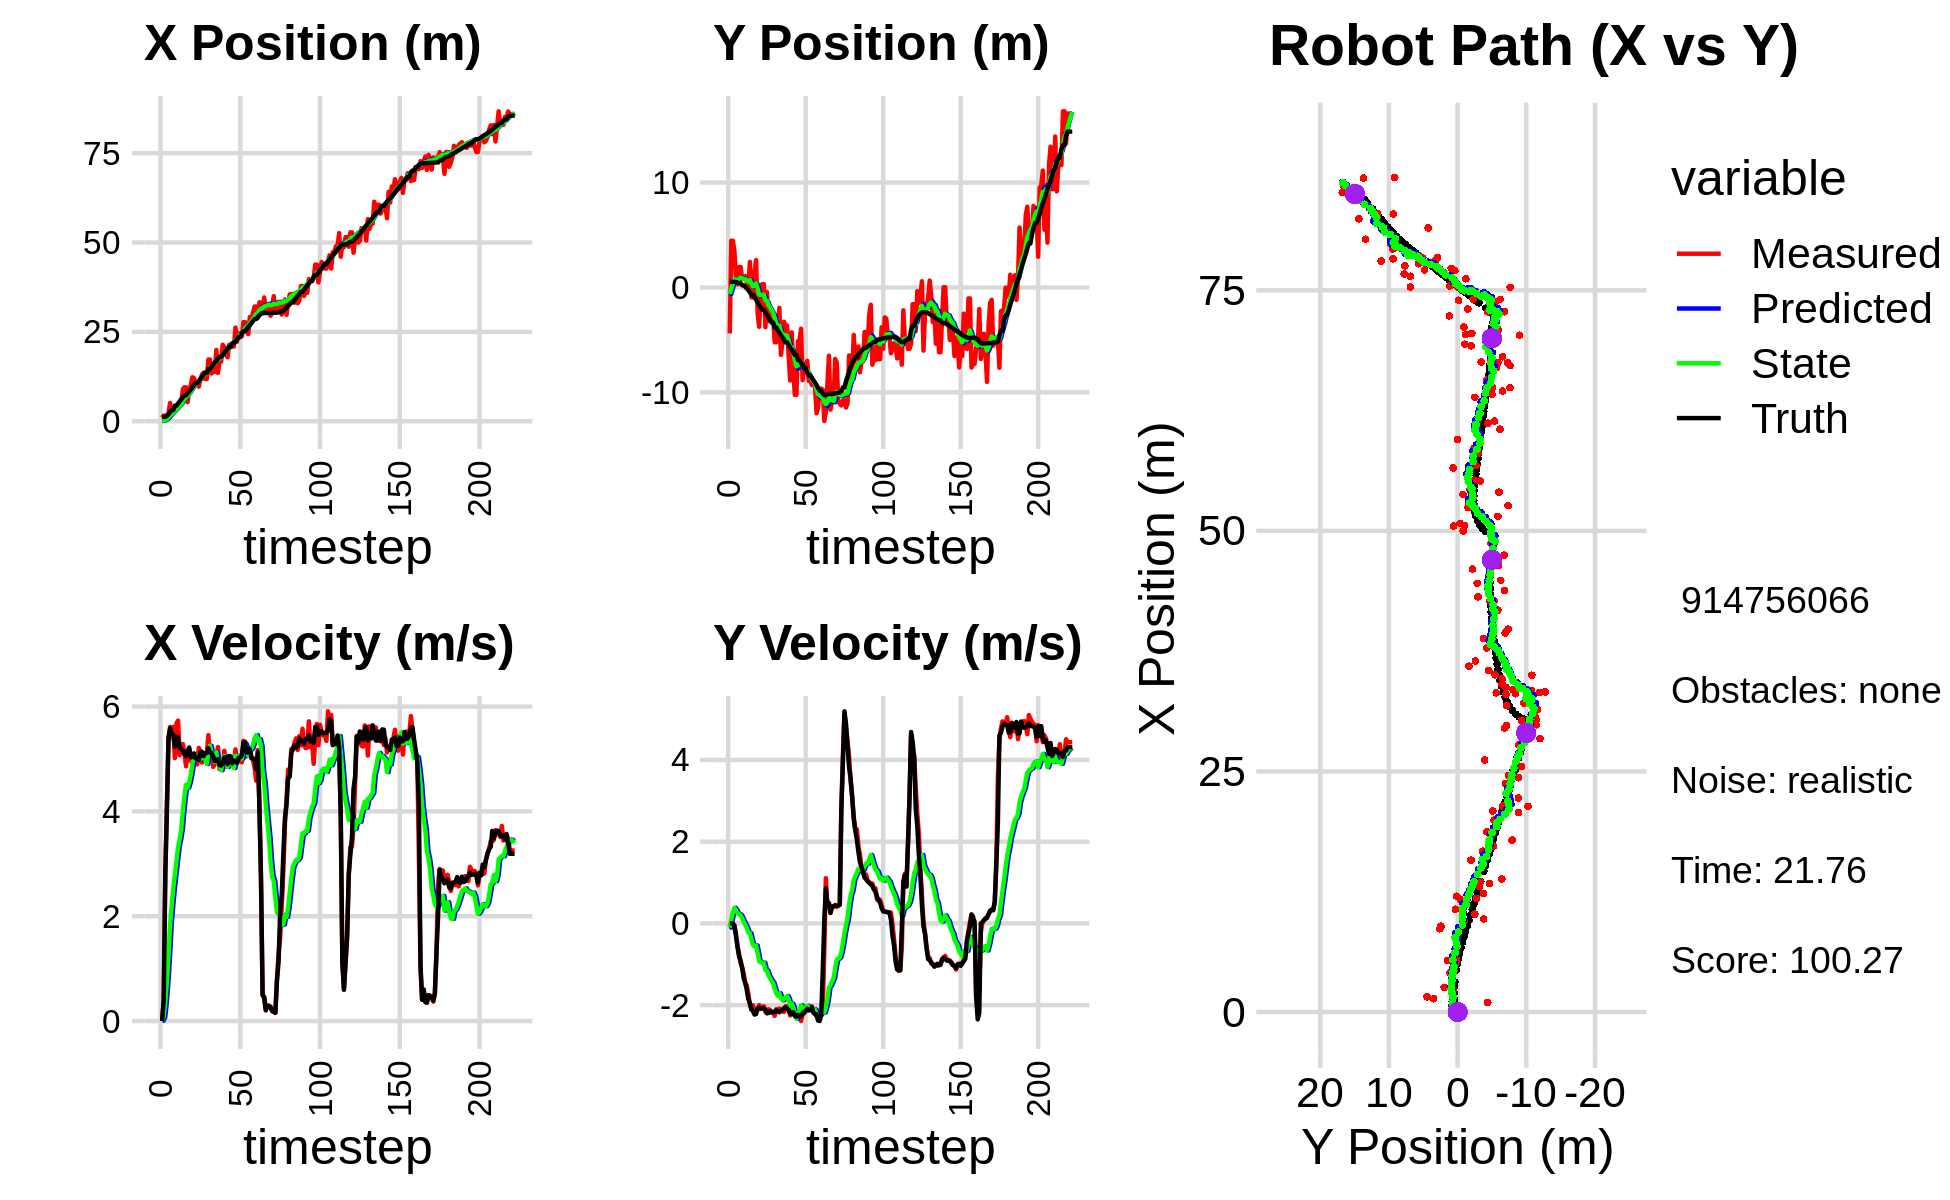

Source data for this figure (header and first rows):
9.825067521868716680e-01, -4.382037699327881342e+00, 0.000000000000000000e+00, -0.000000000000000000e+00, 0.000000000000000000e+00, 0.000000000000000000e+00, 0.000000000000000000e+00, 0.000000000000000000e+00, 5.572426727653442130e-02, -2.868693403777789475e-01, 0.000000000000000000e+00, 0.000000000000000000e+00, 1.186389326885470163e+00, 5.346764929782893416e-01, 0.000000000000000000e+00, 0.000000000000000000e+00, 0.000000000000000000e+00, 1.448259467906609643e-06
9.825067521868716680e-01, -4.382037699327881342e+00, 0.000000000000000000e+00, -0.000000000000000000e+00, 5.572426727653442130e-02, -2.868693403777789475e-01, 0.000000000000000000e+00, 0.000000000000000000e+00, 1.048030414554052547e-01, -6.207873065307751848e-01, 1.170691944183717241e-02, -1.023556515835973013e-01, 1.186389326885470163e+00, 5.346764929782893416e-01, 0.000000000000000000e+00, 0.000000000000000000e+00, 0.000000000000000000e+00, 1.234169612871482968e-04
1.582920282650081667e+00, 4.454515539732238238e+00, 4.020000036530936849e-01, -7.151105767832157821e-05, 1.059737333995889735e-01, -6.310228716891349565e-01, 1.170691944183717241e-02, -1.023556515835973013e-01, 1.929708272972592564e-01, -1.308833180496521420e-01, 7.991290593909051998e-02, 9.244409353044918953e-02, 1.200972914253211510e+00, 5.346737742312921426e-01, 4.000000000000000222e-01, 0.000000000000000000e+00, 4.000000059604644775e-01, 1.778881996870040894e-04
1.582920282650081667e+00, 4.454515539732238238e+00, 2.826999857996128185e+00, -5.028899205588658597e-04, 2.009621178911683015e-01, -1.216389086966072203e-01, 7.991290593909051998e-02, 9.244409353044918953e-02, 3.649201291367264455e-01, 3.766570042150023112e-01, 3.715970118088965934e-01, 2.724466131994927043e-01, 1.200972914253211510e+00, 5.346737742312921426e-01, 2.799999999999999822e+00, -1.400000000000000029e-02, 2.799999952316284180e+00, 1.778881996870040894e-04
1.384104702550180477e+00, 3.505613104209843289e+00, 4.174796405005858801e+00, -4.125008347028865513e-02, 4.020798303176161270e-01, 4.039016655349516038e-01, 3.715970118088965934e-01, 2.724466131994927043e-01, 6.067762189162984043e-01, 7.555853839084246681e-01, 7.581087773547139363e-01, 3.808481806353095633e-01, 1.436713576016252381e+00, 5.337219397429485701e-01, 4.000000000000000000e+00, -5.899999999999999689e-02, 4.000000000000000000e+00, 9.880419820547103882e-03
2.287204056647993866e+00, 6.779831469761173901e-01, 5.326716146075871627e+00, -2.588166380617314966e-01, 6.825870966517697536e-01, 7.936702019719555912e-01, 7.581087773547139363e-01, 3.808481806353095633e-01, 9.796121642173349908e-01, 7.480088143669155754e-01, 1.248309131933963867e+00, 3.256045941290068857e-01, 1.956733107647643966e+00, 5.203025008965289633e-01, 5.415000000000000036e+00, -3.049999999999999933e-01, 5.423999786376953125e+00, 4.855022206902503967e-02
5.088744282640806027e+00, 2.964827710955258988e-01, 5.611246359813269358e+00, -5.382232210097152025e-01, 1.104443077410731444e+00, 7.805692737798162195e-01, 1.248309131933963867e+00, 3.256045941290068857e-01, 1.556596828202474470e+00, 6.774903410031121176e-01, 1.834834922726316986e+00, 2.422177154081792405e-01, 2.589305281361887090e+00, 4.772286248628767602e-01, 5.584999999999999964e+00, -5.829999999999999627e-01, 5.614999771118164062e+00, 9.562610834836959839e-02
2.559361517142280107e+00, 1.949004775169105086e+00, 5.507308165848188608e+00, -7.414900855957475834e-01, 1.740080320475106301e+00, 7.017121125439300666e-01, 1.834834922726316986e+00, 2.422177154081792405e-01, 1.978449135284468419e+00, 8.161213320323683629e-01, 2.209358261552362812e+00, 2.315207657530777563e-01, 3.116874098447326435e+00, 4.180016584030629145e-01, 5.479000000000000092e+00, -8.080000000000000515e-01, 5.538000106811523438e+00, 1.338326781988143921e-01
2.559361517142280107e+00, 1.949004775169105086e+00, 5.613099051287723462e+00, -9.741295317797751263e-01, 2.199384961439704522e+00, 8.392734086076761857e-01, 2.209358261552362812e+00, 2.315207657530777563e-01, 2.402283219959835847e+00, 9.280309008244909119e-01, 2.533787729416581591e+00, 2.039961830081777061e-01, 3.116874098447326435e+00, 4.180016584030629145e-01, 5.463000000000000078e+00, -9.130000000000000338e-01, 5.538000106811523438e+00, 1.718342900276184082e-01
3.316469669575528911e+00, 8.110557630893295844e-01, 5.016399802207859970e+00, -1.078375841262960044e+00, 2.655661992901494184e+00, 9.484305191253087353e-01, 2.533787729416581591e+00, 2.039961830081777061e-01, 2.833177762890406459e+00, 8.728849237710254449e-01, 2.788803652734754834e+00, 1.215810863176938206e-01, 4.350734114570979472e+00, 2.078868591756399264e-01, 5.235000000000000320e+00, -1.086999999999999966e+00, 5.347000122070312500e+00, 2.117475569248199463e-01
3.316469669575528911e+00, 8.110557630893295844e-01, 5.678279137221252881e+00, -1.220660091492675070e+00, 3.112058128163881943e+00, 8.850430324027948048e-01, 2.788803652734754834e+00, 1.215810863176938206e-01, 3.284371241682250364e+00, 8.162809158414254807e-01, 3.052954464342750196e+00, 4.152128759000360547e-02, 4.350734114570979472e+00, 2.078868591756399264e-01, 5.426999999999999602e+00, -1.348000000000000087e+00, 5.592000007629394531e+00, 2.117475569248199463e-01
4.095033049684177584e+00, 1.089833779405719127e+00, 5.733127645348292667e+00, -1.467642334115189406e+00, 3.589666688116525339e+00, 8.204330446004258759e-01, 3.052954464342750196e+00, 4.152128759000360547e-02, 3.772309203052339743e+00, 7.904600908446839380e-01, 3.312386446968868192e+00, -3.095213351940745428e-02, 4.961428999530967054e+00, 6.626967933514690823e-02, 5.399000000000000021e+00, -1.455000000000000071e+00, 5.592000007629394531e+00, 2.506114244461059570e-01
4.243266105453210812e+00, 5.531838669030779698e-01, 5.074109110652045729e+00, -1.513420807690575520e+00, 4.103547847749226207e+00, 7.873648774927431981e-01, 3.312386446968868192e+00, -3.095213351940745428e-02, 4.211324920757141932e+00, 6.935810404912529092e-01, 3.471005593168676739e+00, -1.205747708289533759e-01, 5.576796889618706565e+00, -1.016960603942999308e-01, 5.221000000000000085e+00, -1.633999999999999897e+00, 5.471000194549560547e+00, 2.898627817630767822e-01
5.396706103888246453e+00, 1.445250654466218310e-01, 5.163784526842116307e+00, -1.730389100935884272e+00, 4.558425480074009606e+00, 6.815235634083576244e-01, 3.471005593168676739e+00, -1.205747708289533759e-01, 4.710493288777704457e+00, 5.435491115542340212e-01, 3.660585223306601410e+00, -2.273952711392999704e-01, 6.078891157671533207e+00, -2.588303547897207180e-01, 5.195999999999999730e+00, -1.852999999999999980e+00, 5.517000198364257812e+00, 3.233405649662017822e-01
8.917594552135563291e+00, 2.434815896814701119e+00, 5.285028444971525907e+00, -1.992078227432610538e+00, 5.076551811108364731e+00, 5.208095844403040076e-01, 3.660585223306601410e+00, -2.273952711392999704e-01, 5.431731895961465995e+00, 6.982027243114286019e-01, 4.007875658563229138e+00, -2.413637968777513909e-01, 6.677565932267834903e+00, -4.701216079920501612e-01, 5.160999999999999588e+00, -1.949999999999999956e+00, 5.517000198364257812e+00, 3.604604005813598633e-01
9.499321818304586884e+00, -9.448676273448876062e-01, 5.099772892851071049e+00, -2.107283044730442256e+00, 5.832519461817788908e+00, 6.740663446236534462e-01, 4.007875658563229138e+00, -2.413637968777513909e-01, 6.147016551275374496e+00, 3.852791545789768790e-01, 4.300509321051333878e+00, -4.015842188321148698e-01, 7.266864180461096723e+00, -7.023119793540264499e-01, 5.094000000000000306e+00, -2.107000000000000206e+00, 5.513000011444091797e+00, 3.918431699275970459e-01
9.499321818304586884e+00, -9.448676273448876062e-01, 4.860403069366395101e+00, -2.008372763616458112e+00, 6.577067483380507618e+00, 3.451207326957653754e-01, 4.300509321051333878e+00, -4.015842188321148698e-01, 6.810993495134952447e+00, 1.106384814290764518e-01, 4.507653809511656284e+00, -5.340581343967637507e-01, 7.266864180461096723e+00, -7.023119793540264499e-01, 5.052999999999999936e+00, -2.148000000000000131e+00, 5.491000175476074219e+00, 3.918431699275970459e-01
5.363835215125354772e+00, 1.487011446871608689e+00, 5.118096863243150274e+00, -2.205314714102554863e+00, 7.261758876086117809e+00, 5.723266798940007671e-02, 4.507653809511656284e+00, -5.340581343967637507e-01, 7.164090043813912345e+00, 1.765899509166249937e-01, 4.454032766205740401e+00, -5.605363925235908873e-01, 7.848107695808254292e+00, -9.480156762685789662e-01, 5.158000000000000362e+00, -2.232000000000000206e+00, 5.619999885559082031e+00, 4.068453013896942139e-01
8.653113573563246064e+00, 2.602893485614448998e+00, 4.975626706668778709e+00, -2.151831758582289478e+00, 7.609493320434486563e+00, 1.205363116642658994e-01, 4.454032766205740401e+00, -5.605363925235908873e-01, 7.711381637181014881e+00, 3.811820482667860333e-01, 4.554536098821206913e+00, -5.409036723176033901e-01, 8.342360854295725048e+00, -1.161641702951221600e+00, 5.219000000000000306e+00, -2.218999999999999861e+00, 5.671000003814697266e+00, 4.081845581531524658e-01
1.016541337985792737e+01, -2.498995290619398180e+00, 5.033215404866711928e+00, -2.118788170921131364e+00, 8.166835247063135128e+00, 3.270916810350256720e-01, 4.554536098821206913e+00, -5.409036723176033901e-01, 8.333020917393834992e+00, -1.059788407552302303e-01, 4.703873976567482629e+00, -7.299114360154641545e-01, 8.938149810052513189e+00, -1.416601762872333303e+00, 5.033000000000000362e+00, -2.075000000000000178e+00, 5.443999767303466797e+00, 3.984447419643402100e-01
1.230715382104376232e+01, -3.752030001832992401e+00, 4.873014461227352712e+00, -1.998754899991048495e+00, 8.803408315050583965e+00, -1.789699843567766346e-01, 4.703873976567482629e+00, -7.299114360154641545e-01, 9.057551382677850427e+00, -6.970724161132739738e-01, 4.910355469391852523e+00, -9.324818502601557313e-01, 9.516433119558270093e+00, -1.656650648490259448e+00, 5.040000000000000036e+00, -2.059000000000000163e+00, 5.443999767303466797e+00, 3.892410993576049805e-01
1.203843843946575909e+01, 1.557189361894954494e-01, 5.088458799291101897e+00, -2.079566887221366844e+00, 9.548586929617036034e+00, -7.903206011392895913e-01, 4.910355469391852523e+00, -9.324818502601557313e-01, 9.732585842733563197e+00, -7.123269760804576967e-01, 5.061812373992026437e+00, -9.510644443103409840e-01, 1.009935319414800503e+01, -1.894475089218534469e+00, 5.107000000000000206e+00, -2.093999999999999861e+00, 5.519999980926513672e+00, 3.879692852497100830e-01
1.068424856869616590e+01, 3.176530742394483298e-01, 4.933834670621617846e+00, -2.042762118458917087e+00, 1.023876708013276549e+01, -8.074334205114918062e-01, 5.061812373992026437e+00, -9.510644443103409840e-01, 1.026278618642932372e+01, -7.037219464856691031e-01, 5.075778187267243169e+00, -9.598051178981035214e-01, 1.067195451223284763e+01, -2.130179510304745616e+00, 5.011999999999999567e+00, -2.076000000000000068e+00, 5.425000190734863281e+00, 3.925435245037078857e-01
1.068424856869616590e+01, 3.176530742394483298e-01, 4.896877143847322422e+00, -2.027460544586570546e+00, 1.077036400515604875e+01, -7.997024582754794775e-01, 5.075778187267243169e+00, -9.598051178981035214e-01, 1.075435538307633010e+01, -6.959705001353865272e-01, 5.056370263668596543e+00, -9.675908217096599317e-01, 1.067195451223284763e+01, -2.130179510304745616e+00, 5.009000000000000341e+00, -2.080999999999999961e+00, 5.425000190734863281e+00, 3.925435245037078857e-01
9.665899753403108363e+00, -3.788430200281007298e+00, 5.212570572810010461e+00, -2.169429185214776457e+00, 1.125999240944318913e+01, -7.927295823063524871e-01, 5.056370263668596543e+00, -9.675908217096599317e-01, 1.115707252733755972e+01, -1.231954399772521302e+00, 4.981627944756207071e+00, -1.142491199247434919e+00, 1.124543893346219114e+01, -2.368111716159713165e+00, 4.983999999999999986e+00, -2.116999999999999993e+00, 5.414999961853027344e+00, 3.943864405155181885e-01
1.171465846108472242e+01, -4.283720114929044920e-01, 5.139742518487442346e+00, -2.205605385884316760e+00, 1.165523532181317989e+01, -1.346203519697264817e+00, 4.981627944756207071e+00, -1.142491199247434919e+00, 1.166820941092614916e+01, -1.268260719169689743e+00, 4.997849009440240131e+00, -1.157708271011546053e+00, 1.181866586213305048e+01, -2.609855280504428166e+00, 5.136000000000000121e+00, -2.193999999999999950e+00, 5.585000038146972656e+00, 4.053615629673004150e-01
1.306658196455918208e+01, -3.194423155417687621e+00, 4.932428044700571057e+00, -2.102902152056738139e+00, 1.216799431187017255e+01, -1.384031546270844348e+00, 4.997849009440240131e+00, -1.157708271011546053e+00, 1.222731303104541922e+01, -1.657996169220904203e+00, 5.041826506661547747e+00, -1.273620696620220816e+00, 1.239822137359838372e+01, -2.858074532693317682e+00, 5.136999999999999567e+00, -2.192000000000000171e+00, 5.585000038146972656e+00, 4.030069410800933838e-01
1.358671009571094679e+01, -2.512908564430264224e+00, 4.969000406904601874e+00, -2.116562355192980860e+00, 1.273149568171157320e+01, -1.785358238882926329e+00, 5.041826506661547747e+00, -1.273620696620220816e+00, 1.278737615988404919e+01, -1.913705967873321478e+00, 5.082811703488806288e+00, -1.342320151573737075e+00, 1.298341119258991583e+01, -3.108150110652021958e+00, 5.056000000000000050e+00, -2.145999999999999908e+00, 5.493000030517578125e+00, 4.026778638362884521e-01
1.179492461703697970e+01, -2.722363637247477985e+00, 5.090771119596757543e+00, -2.162408825133239620e+00, 1.329565733023292928e+01, -2.047937983030695186e+00, 5.082811703488806288e+00, -1.342320151573737075e+00, 1.319090930397480577e+01, -2.168408772525537209e+00, 5.001083284144479890e+00, -1.407792827856306328e+00, 1.356350076225711909e+01, -3.353638277313190308e+00, 5.113000000000000433e+00, -2.182999999999999829e+00, 5.559000015258789062e+00, 4.016761481761932373e-01
1.179492461703697970e+01, -2.722363637247477985e+00, 5.097213940351482897e+00, -2.165145544606864814e+00, 1.369101763238925429e+01, -2.309188055311167886e+00, 5.001083284144479890e+00, -1.407792827856306328e+00, 1.356344923708881112e+01, -2.393018427127373560e+00, 4.904881261853539343e+00, -1.460047698657711779e+00, 1.356350076225711909e+01, -3.353638277313190308e+00, 5.115000000000000213e+00, -2.177000000000000046e+00, 5.559000015258789062e+00, 4.016761481761932373e-01
1.725122630621879338e+01, -5.221817241838903279e+00, 5.454739757319586602e+00, -2.264211077185257714e+00, 1.405393736327416576e+01, -2.539023196993144715e+00, 4.904881261853539343e+00, -1.460047698657711779e+00, 1.430868408031296823e+01, -2.921285476165778938e+00, 5.125389962819093981e+00, -1.602818811489237882e+00, 1.464840257172798843e+01, -3.811539755507246774e+00, 5.206000000000000405e+00, -2.165000000000000036e+00, 5.638000011444091797e+00, 3.934474289417266846e-01
1.725122630621879338e+01, -5.221817241838903279e+00, 5.058518497505043676e+00, -2.099743365543368157e+00, 1.482122307659487781e+01, -3.081567357314702882e+00, 5.125389962819093981e+00, -1.602818811489237882e+00, 1.498787433874993091e+01, -3.380814094246996415e+00, 5.253276980472090685e+00, -1.709772288473066615e+00, 1.464840257172798843e+01, -3.811539755507246774e+00, 5.123999999999999666e+00, -2.126999999999999780e+00, 5.547999858856201172e+00, 3.934474289417266846e-01
1.335109341175884445e+01, -4.623700843886954459e+00, 5.126943542696451139e+00, -2.133133519834370162e+00, 1.551320203679713927e+01, -3.551791323094303010e+00, 5.253276980472090685e+00, -1.709772288473066615e+00, 1.535457906549332741e+01, -3.708520119672882309e+00, 5.124277584533077246e+00, -1.771636779959358643e+00, 1.522956407083929875e+01, -4.052992926357250170e+00, 5.115000000000000213e+00, -2.148000000000000131e+00, 5.547999858856201172e+00, 3.942769765853881836e-01
1.578579145652250659e+01, -1.945294485225511183e+00, 4.849630763995386395e+00, -2.085406530836446226e+00, 1.586700682394663531e+01, -3.885683797668818329e+00, 5.124277584533077246e+00, -1.771636779959358643e+00, 1.584603747457102862e+01, -3.644457202137936669e+00, 5.097331105136850837e+00, -1.711143386829907964e+00, 1.581515252558251206e+01, -4.300053702463681127e+00, 5.051000000000000156e+00, -2.177999999999999936e+00, 5.500000000000000000e+00, 4.061094224452972412e-01
1.382433259498070477e+01, -6.431527600320241511e+00, 4.892963384555199191e+00, -2.111196408850934514e+00, 1.635577058508471282e+01, -3.815571540820927421e+00, 5.097331105136850837e+00, -1.711143386829907964e+00, 1.616690330320443891e+01, -4.173137433973239219e+00, 4.941682568755781269e+00, -1.831885358657615814e+00, 1.639965760703067588e+01, -4.551959143376353545e+00, 4.958999999999999631e+00, -2.140000000000000124e+00, 5.401000022888183594e+00, 4.073430895805358887e-01
1.995056641060551783e+01, -5.304156646613157555e+00, 5.030032991261878195e+00, -2.146794728126419916e+00, 1.666107156008001766e+01, -4.356325969839001111e+00, 4.941682568755781269e+00, -1.831885358657615814e+00, 1.689664520759695066e+01, -4.492558442577122335e+00, 5.129425033447271964e+00, -1.883717712593195204e+00, 1.688057839853413000e+01, -4.759135828568397564e+00, 4.966999999999999638e+00, -2.120000000000000107e+00, 5.401000022888183594e+00, 4.033903479576110840e-01
1.350372445603525939e+01, -3.270907388499641133e+00, 5.227920395236635542e+00, -2.168973631415079151e+00, 1.740958771094167901e+01, -4.680930213836441922e+00, 5.129425033447271964e+00, -1.883717712593195204e+00, 1.714117998558168310e+01, -4.507889149997003742e+00, 4.923165130999795913e+00, -1.842500146700982055e+00, 1.745266473307862043e+01, -4.999646769185274842e+00, 4.996999999999999886e+00, -2.072999999999999954e+00, 5.409999847412109375e+00, 3.932700753211975098e-01
1.671702909431398254e+01, -3.638997183136476465e+00, 4.806034557819967468e+00, -2.026990050477208261e+00, 1.763349649868166225e+01, -4.692139164667102236e+00, 4.923165130999795913e+00, -1.842500146700982055e+00, 1.756271942833212307e+01, -4.561772941062004705e+00, 4.863284566335378756e+00, -1.810357609369166898e+00, 1.802897775152785087e+01, -5.239424811441584673e+00, 4.883000000000000007e+00, -2.060999999999999943e+00, 5.300000190734863281e+00, 3.991225957870483398e-01
1.671702909431398254e+01, -3.638997183136476465e+00, 4.809719899956656164e+00, -2.028544378011436500e+00, 1.804904788496565970e+01, -4.742808701998921350e+00, 4.863284566335378756e+00, -1.810357609369166898e+00, 1.795266534914399159e+01, -4.607145410368935323e+00, 4.785808313985585372e+00, -1.777851827776803839e+00, 1.802897775152785087e+01, -5.239424811441584673e+00, 4.875000000000000000e+00, -2.081999999999999851e+00, 5.300000190734863281e+00, 3.991225957870483398e-01
2.139735758271006461e+01, -6.545280324070043676e+00, 4.858403216745696973e+00, -2.087789096904606012e+00, 1.843124618054255137e+01, -4.784930593146615507e+00, 4.785808313985585372e+00, -1.777851827776803839e+00, 1.864327410548315456e+01, -5.027127757465123636e+00, 4.954506301032610693e+00, -1.860989951959729272e+00, 1.858899629102563011e+01, -5.478059873567502791e+00, 4.905999999999999694e+00, -2.128000000000000114e+00, 5.347000122070312500e+00, 4.058679938316345215e-01
2.074009501955827872e+01, -8.870076523101735333e+00, 5.155641108502175385e+00, -2.254438317843176165e+00, 1.913872473558641474e+01, -5.213226752661096697e+00, 4.954506301032610693e+00, -1.860989951959729272e+00, 1.926219975407034823e+01, -5.706513952155859215e+00, 5.058846624432826289e+00, -2.021773007728810523e+00, 1.915505921844053816e+01, -5.723366843052549946e+00, 5.030999999999999694e+00, -2.209999999999999964e+00, 5.494999885559082031e+00, 4.122224450111389160e-01
1.871169537282469975e+01, -4.282072291561618727e+00, 4.850157719726134964e+00, -2.134331002868106175e+00, 1.976808441651363069e+01, -5.908691252928740312e+00, 5.058846624432826289e+00, -2.021773007728810523e+00, 1.968240519333143368e+01, -5.700565537483425871e+00, 4.983790961433906652e+00, -1.963937060695989389e+00, 1.963820970047333958e+01, -5.935353861267597786e+00, 5.027999999999999581e+00, -2.217999999999999972e+00, 5.494999885559082031e+00, 4.145520627498626709e-01
1.787394726271907430e+01, -7.924262271014058889e+00, 4.877669965445362799e+00, -2.163615340534955855e+00, 2.018078428947482550e+01, -5.896959243553024699e+00, 4.983790961433906652e+00, -1.963937060695989389e+00, 2.001312201253213274e+01, -6.169702977121493959e+00, 4.848524059864301350e+00, -2.052187108333336063e+00, 2.020819604383073909e+01, -6.187398061799145310e+00, 4.902000000000000135e+00, -2.173999999999999932e+00, 5.362999916076660156e+00, 4.174985587596893311e-01
2.137049537865750892e+01, -1.024011598579770776e+01, 5.023632682898807822e+00, -2.246357334484244905e+00, 2.049797441851856306e+01, -6.374921687954827831e+00, 4.848524059864301350e+00, -2.052187108333336063e+00, 2.056889319952040296e+01, -6.887599377501961939e+00, 4.910740676947236594e+00, -2.211564551841582293e+00, 2.077449738993092154e+01, -6.438860045443396629e+00, 5.057000000000000384e+00, -2.267999999999999794e+00, 5.543000221252441406e+00, 4.204879701137542725e-01
2.137049537865750892e+01, -1.024011598579770776e+01, 4.879396092505710492e+00, -2.181860795190378344e+00, 2.105996726721512502e+01, -7.108755832686120435e+00, 4.910740676947236594e+00, -2.211564551841582293e+00, 2.107999993823248275e+01, -7.516753227240075219e+00, 4.925211916372878918e+00, -2.331785620317945895e+00, 2.077449738993092154e+01, -6.438860045443396629e+00, 5.049999999999999822e+00, -2.285000000000000142e+00, 5.543000221252441406e+00, 4.204879701137542725e-01
2.089458727844518648e+01, -5.125114069076189161e+00, 4.920855445249344484e+00, -2.235891087461144622e+00, 2.157252112986977011e+01, -7.749931789271870208e+00, 4.925211916372878918e+00, -2.331785620317945895e+00, 2.152474010091004075e+01, -7.403191128484293060e+00, 4.887657407789139263e+00, -2.225269595306870851e+00, 2.182305657877111216e+01, -6.913358793398111324e+00, 4.916000000000000369e+00, -2.236000000000000210e+00, 5.401000022888183594e+00, 4.264824092388153076e-01
2.089458727844518648e+01, -5.125114069076189161e+00, 4.899005056340770992e+00, -2.225962917377342976e+00, 2.201350584168895352e+01, -7.625718088014980189e+00, 4.887657407789139263e+00, -2.225269595306870851e+00, 2.193567463946677876e+01, -7.299001270959259102e+00, 4.827192764903644573e+00, -2.128173494319305803e+00, 2.182305657877111216e+01, -6.913358793398111324e+00, 4.964999999999999858e+00, -2.282000000000000028e+00, 5.464000225067138672e+00, 4.264824092388153076e-01
2.620241987701269082e+01, -3.932929382635083293e+00, 5.184487906087903220e+00, -2.390348806086356248e+00, 2.241839391595714304e+01, -7.511818620391189860e+00, 4.827192764903644573e+00, -2.128173494319305803e+00, 2.270360422656375121e+01, -7.054474526241939714e+00, 5.064083129027321384e+00, -2.001630879512723116e+00, 2.240285813815567906e+01, -7.177941428052437622e+00, 4.966999999999999638e+00, -2.275999999999999801e+00, 5.464000225067138672e+00, 4.320114850997924805e-01
2.224971836791890567e+01, -8.839367017975803265e+00, 4.922448108229800390e+00, -2.215379441181503761e+00, 2.321001253946648291e+01, -7.254637614193211625e+00, 5.064083129027321384e+00, -2.001630879512723116e+00, 2.313480002714709372e+01, -7.470100427612903715e+00, 4.999791984994089944e+00, -2.073348128450387406e+00, 2.297116696841917971e+01, -7.437459574071441537e+00, 4.927999999999999936e+00, -2.201000000000000068e+00, 5.396999835968017578e+00, 4.229008555412292480e-01
2.458000826794996740e+01, -7.445492299061323926e+00, 5.038286535673953459e+00, -2.208318135375849867e+00, 2.363477922564650413e+01, -7.677435240457942456e+00, 4.999791984994089944e+00, -2.073348128450387406e+00, 2.370320151969159284e+01, -7.652427868866872984e+00, 5.054808662390049001e+00, -2.070757379850928892e+00, 2.354301297657575276e+01, -7.692324744416847437e+00, 5.019999999999999574e+00, -2.173999999999999932e+00, 5.469999790191650391e+00, 4.130879044532775879e-01
2.458000826794996740e+01, -7.445492299061323926e+00, 5.016364186273473358e+00, -2.125275006180042059e+00, 2.420868238593059729e+01, -7.859503606851966140e+00, 5.054808662390049001e+00, -2.070757379850928892e+00, 2.423258367387576229e+01, -7.807547203786827872e+00, 5.072034044269585706e+00, -2.057269338340311116e+00, 2.354301297657575276e+01, -7.692324744416847437e+00, 5.033000000000000362e+00, -2.142999999999999794e+00, 5.469999790191650391e+00, 4.007422327995300293e-01
2.376405292748841447e+01, -6.991760597169742297e+00, 4.937046234146344581e+00, -2.029733127234503165e+00, 2.473978707830272228e+01, -8.013274137620859605e+00, 5.072034044269585706e+00, -2.057269338340311116e+00, 2.466386151436024932e+01, -7.878716394674405876e+00, 5.007440125055025781e+00, -2.016284049964803593e+00, 2.460530507585428239e+01, -8.144806014205450140e+00, 5.075999999999999623e+00, -2.088000000000000078e+00, 5.488999843597412109e+00, 3.900582194328308105e-01
2.774021184469224366e+01, -8.905305491554676323e+00, 5.346447458673265984e+00, -2.135075694270997637e+00, 2.516460552686575269e+01, -8.080344799670886147e+00, 5.007440125055025781e+00, -2.016284049964803593e+00, 2.536406057347566190e+01, -8.192802861827912508e+00, 5.176527949834235365e+00, -2.053974219339991691e+00, 2.518512284755809816e+01, -8.379834279937197650e+00, 5.315999999999999837e+00, -2.123000000000000220e+00, 5.723999977111816406e+00, 3.799413740634918213e-01
2.774021184469224366e+01, -8.905305491554676323e+00, 5.331588667904117784e+00, -2.129141914267978830e+00, 2.588171336845908499e+01, -8.398200283761910967e+00, 5.176527949834235365e+00, -2.053974219339991691e+00, 2.602065677639490815e+01, -8.467412735035452442e+00, 5.291202293174331217e+00, -2.077244392361321079e+00, 2.518512284755809816e+01, -8.379834279937197650e+00, 5.317000000000000171e+00, -2.120000000000000107e+00, 5.723999977111816406e+00, 3.799413740634918213e-01
2.552214318489762945e+01, -9.307178841408655146e+00, 5.050733009813455965e+00, -2.031558399352800137e+00, 2.654977700571233967e+01, -8.675137174271585039e+00, 5.291202293174331217e+00, -2.077244392361321079e+00, 2.646434828308710152e+01, -8.755929313295011340e+00, 5.215120911359881539e+00, -2.099620419656797132e+00, 2.579304635534121104e+01, -8.622510061347849586e+00, 5.121999999999999886e+00, -2.060000000000000053e+00, 5.520999908447265625e+00, 3.824276626110076904e-01
2.435192668465795762e+01, -8.852347188313453685e+00, 5.191842579718670692e+00, -2.169769111232180414e+00, 2.698586037422309047e+01, -8.965891355260691142e+00, 5.215120911359881539e+00, -2.099620419656797132e+00, 2.679986726229562422e+01, -8.953809346195260588e+00, 5.068693333846974625e+00, -2.098545932502709377e+00, 2.637610662006112960e+01, -8.860978231746505784e+00, 5.198000000000000398e+00, -2.185000000000000053e+00, 5.638000011444091797e+00, 3.958576321601867676e-01
2.916451346901010311e+01, -9.323613540192278393e+00, 5.171387357512124971e+00, -2.197706378704516350e+00, 2.730673659568032008e+01, -9.163663939445530815e+00, 5.068693333846974625e+00, -2.098545932502709377e+00, 2.744271816387780305e+01, -9.188457155759165218e+00, 5.179038853817448107e+00, -2.109473323488298746e+00, 2.686177957058590948e+01, -9.064976797456685276e+00, 5.182000000000000384e+00, -2.222999999999999865e+00, 5.638000011444091797e+00, 4.018488228321075439e-01
2.841170251374348510e+01, -1.199734293065843183e+01, 5.048029932608552706e+00, -2.275030721760504804e+00, 2.796062204925954831e+01, -9.399404488107995448e+00, 5.179038853817448107e+00, -2.109473323488298746e+00, 2.798497011923074496e+01, -9.745365053150312207e+00, 5.193058429450992719e+00, -2.218248182435012872e+00, 2.744786107501891337e+01, -9.320501432819204624e+00, 5.017999999999999794e+00, -2.224000000000000199e+00, 5.488999843597412109e+00, 4.234167337417602539e-01
3.037201225719664777e+01, -1.142633043323547604e+01, 4.964582275809406475e+00, -2.343719333366643731e+00, 2.850427596217584281e+01, -9.967189871393813405e+00, 5.193058429450992719e+00, -2.218248182435012872e+00, 2.862254562541083658e+01, -1.016277518294534055e+01, 5.276824891641902937e+00, -2.280886477092672671e+00, 2.802358663062854660e+01, -9.584872350712483779e+00, 5.008000000000000007e+00, -2.379999999999999893e+00, 5.545000076293945312e+00, 4.410696625709533691e-01
3.208769071065353273e+01, -9.640769244190366294e+00, 4.835768152014742860e+00, -2.290970445829623170e+00, 2.915022811457502527e+01, -1.039086383065460772e+01, 5.276824891641902937e+00, -2.280886477092672671e+00, 2.933169233920907715e+01, -1.029324848814246529e+01, 5.401873885674124409e+00, -2.252232707704500125e+00, 2.859857022786349390e+01, -9.858512983364590809e+00, 5.003999999999999559e+00, -2.388999999999999790e+00, 5.545000076293945312e+00, 4.424322247505187988e-01
3.208769071065353273e+01, -9.640769244190366294e+00, 4.586343341231123638e+00, -2.172804137603319585e+00, 2.987187972777648781e+01, -1.051847175891291464e+01, 5.401873885674124409e+00, -2.252232707704500125e+00, 2.998192211293719467e+01, -1.040066798741755782e+01, 5.456654199572104069e+00, -2.214366540960154506e+00, 2.859857022786349390e+01, -9.858512983364590809e+00, 4.802999999999999936e+00, -2.253000000000000114e+00, 5.304999828338623047e+00, 4.424322247505187988e-01
... 162 more rows
